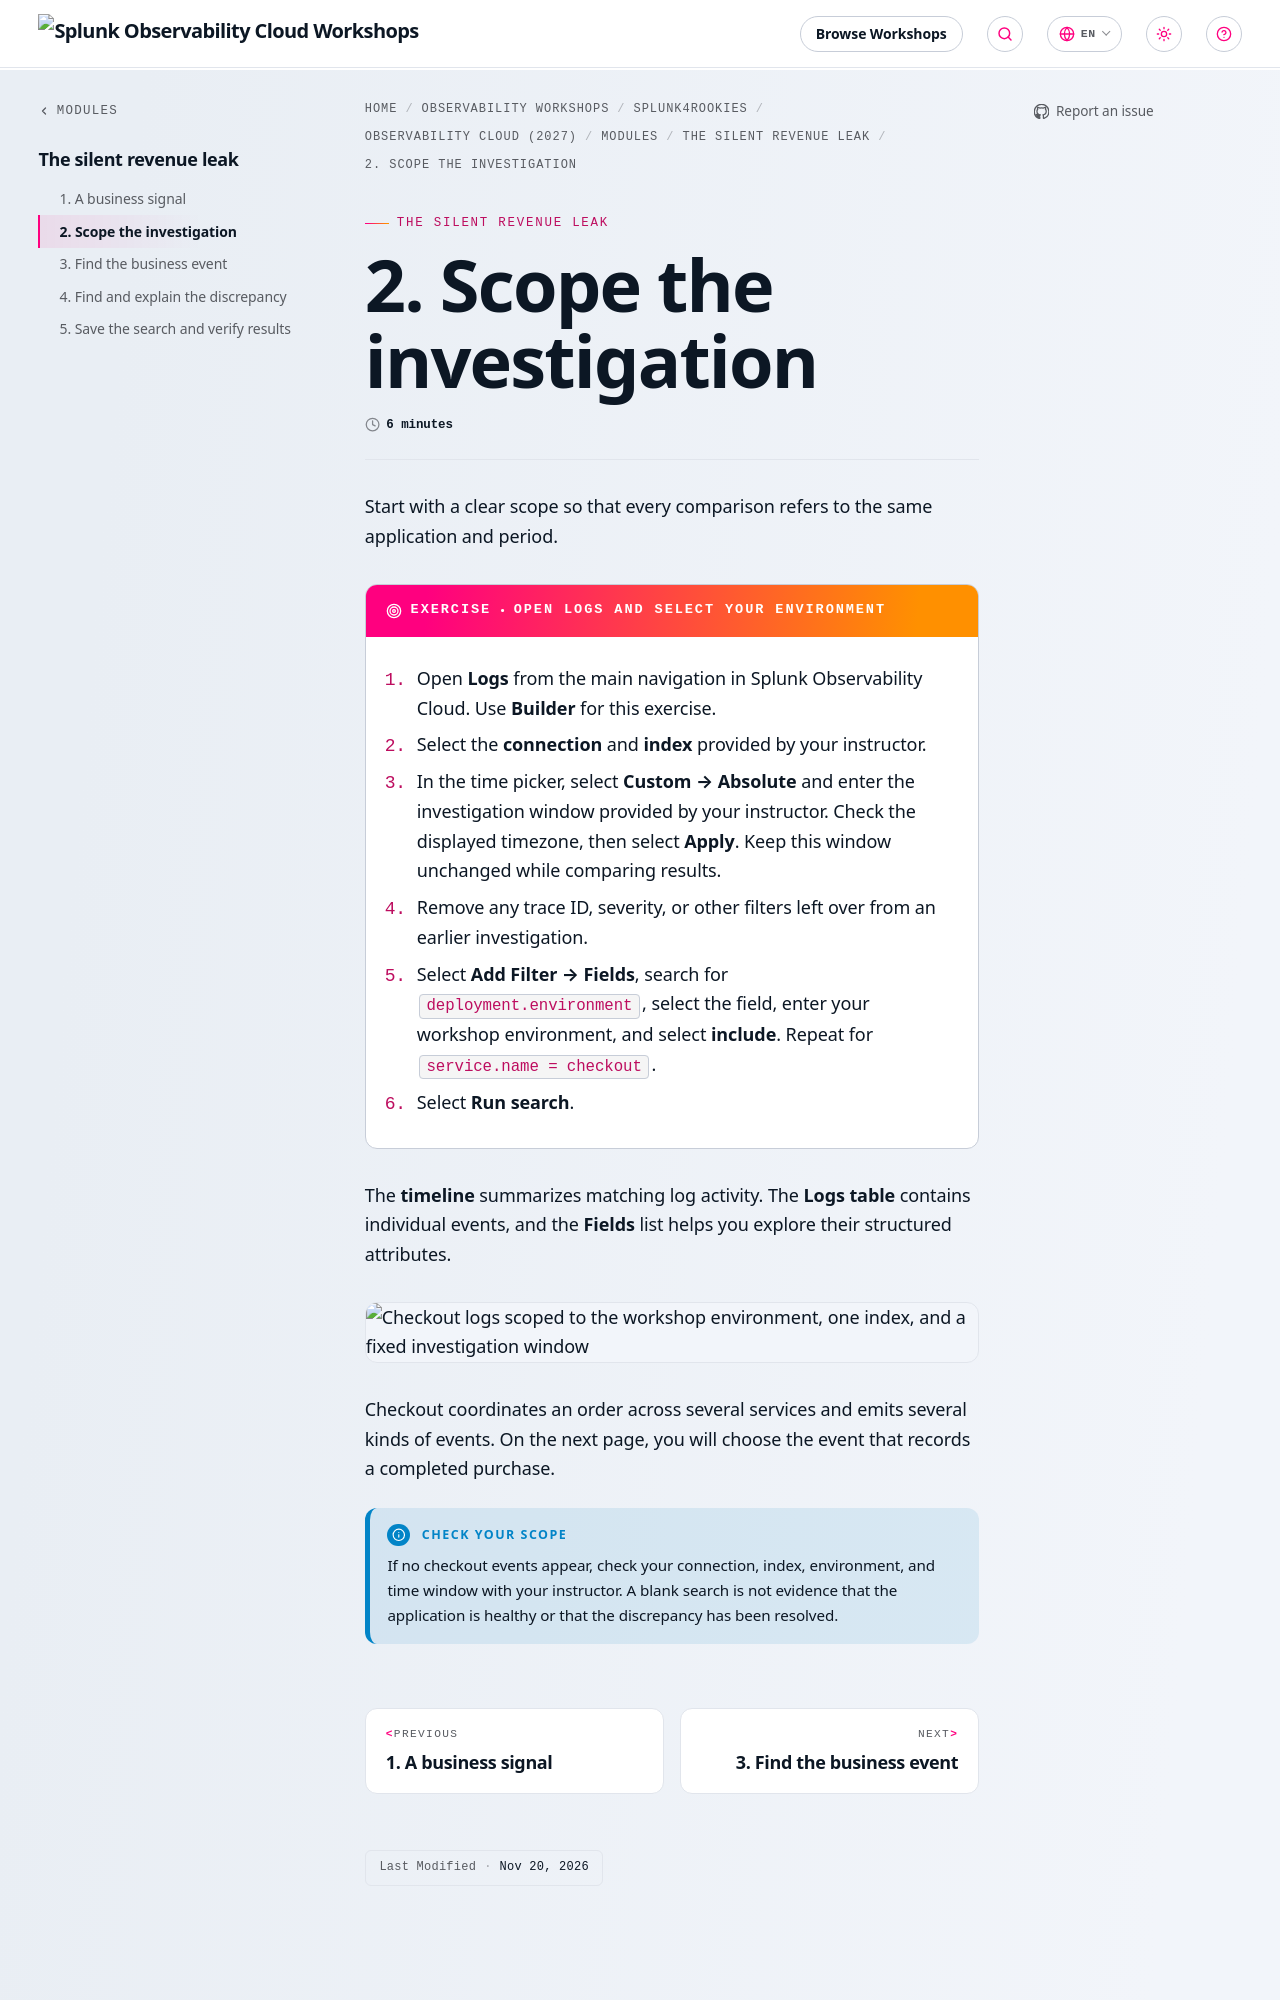

repository: splunk/observability-workshop · page: en/splunk4rookies/observability-cloud-2027/modules/6-logs/2-navigate-log-observer/index.html · generator: mkdocs

---
title: 2. Scope the investigation
weight: 2
time: 6 minutes
---

Start with a clear scope so that every comparison refers to the same application and period.

{{% exercise title="Open Logs and select your environment" %}}

1. Open **Logs** from the main navigation in Splunk Observability Cloud. Use **Builder** for this exercise.
2. Select the **connection** and **index** provided by your instructor.
3. In the time picker, select **Custom → Absolute** and enter the investigation window provided by your instructor. Check the displayed timezone, then select **Apply**. Keep this window unchanged while comparing results.
4. Remove any trace ID, severity, or other filters left over from an earlier investigation.
5. Select **Add Filter → Fields**, search for `deployment.environment`, select the field, enter your workshop environment, and select **include**. Repeat for `service.name = checkout`.
6. Select **Run search**. 

{{% /exercise %}}

The **timeline** summarizes matching log activity. The **Logs table** contains individual events, and the **Fields** list helps you explore their structured attributes.

![Checkout logs scoped to the workshop environment, one index, and a fixed investigation window](../images/checkout-scope.jpg)

Checkout coordinates an order across several services and emits several kinds of events. On the next page, you will choose the event that records a completed purchase.
